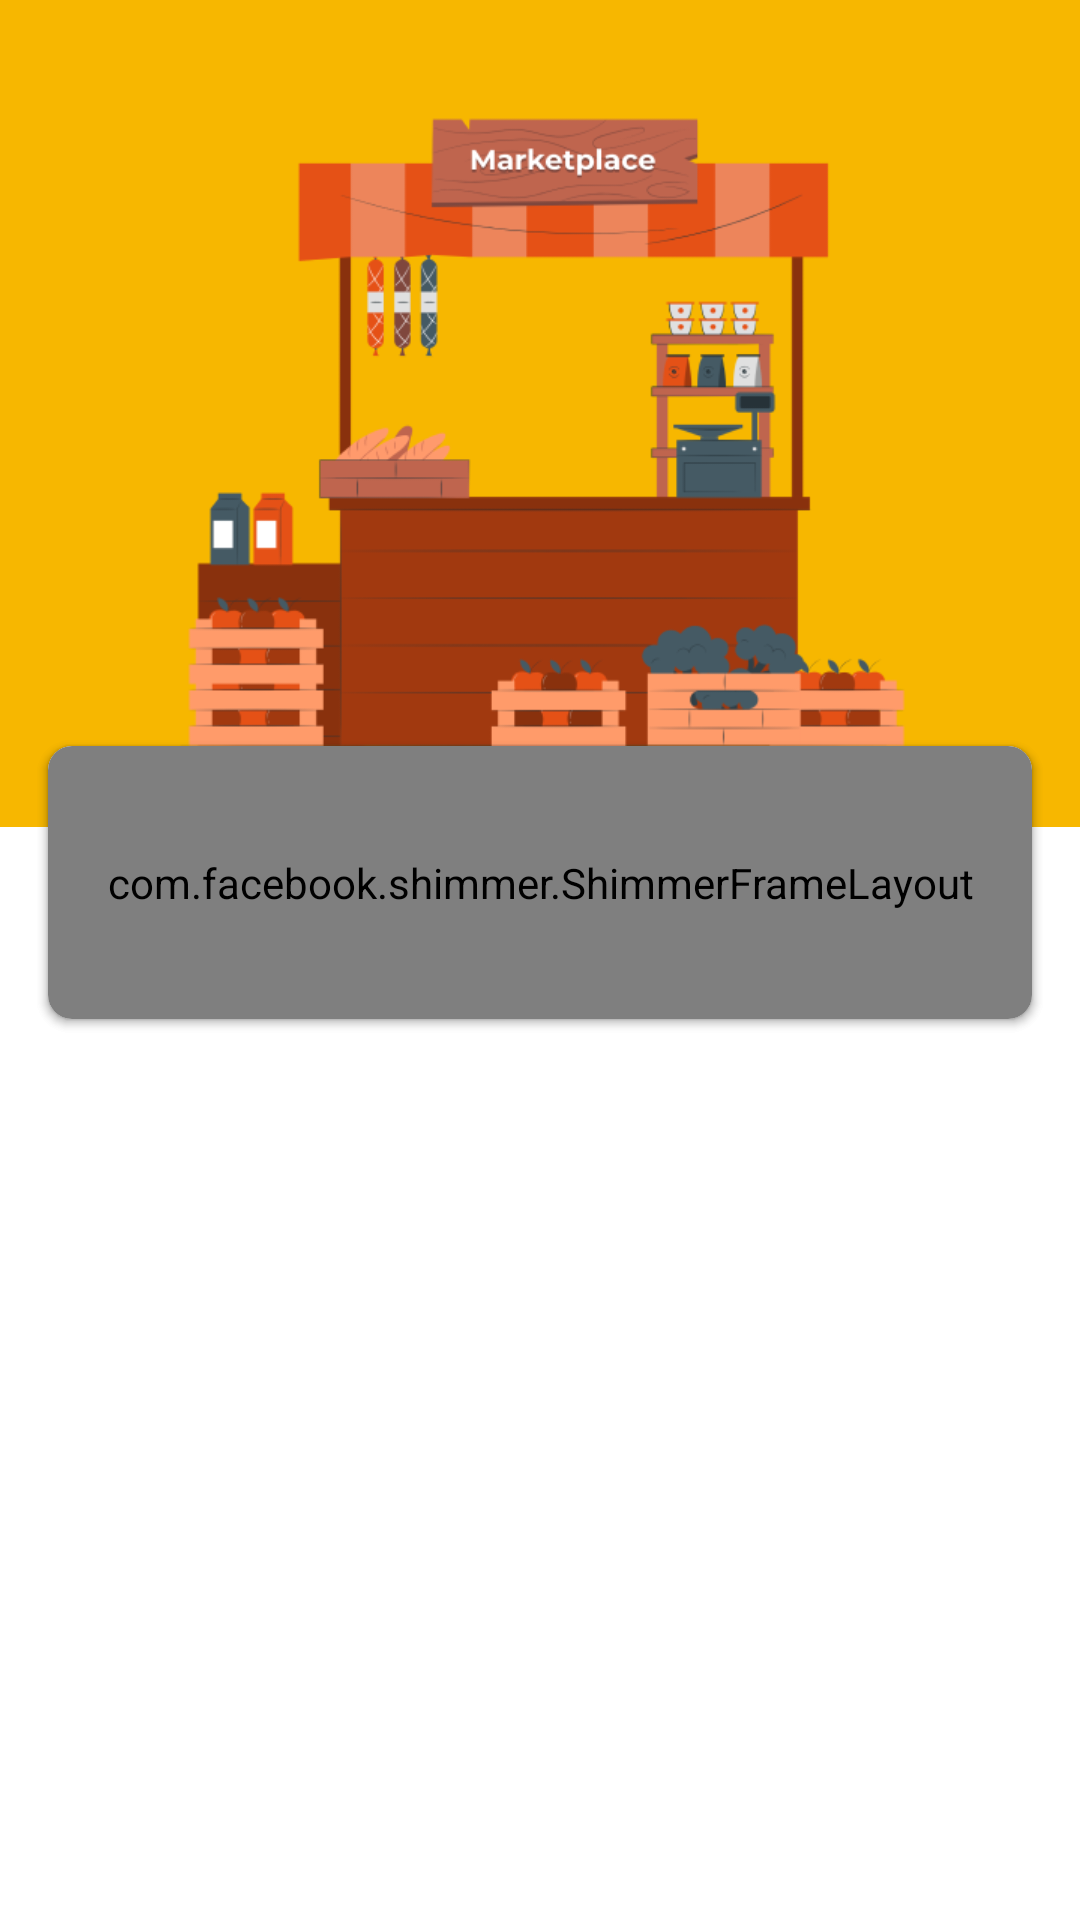

Here is an Android app screen rendered from its layout file. Give the layout XML and the strings, colors and styles it references.
<!-- AndroidManifest.xml: application theme Theme.KelilinkSeller -->
<!-- res/layout/fragment_store.xml -->
<?xml version="1.0" encoding="utf-8"?>
<ScrollView xmlns:android="http://schemas.android.com/apk/res/android"
    xmlns:tools="http://schemas.android.com/tools"
    android:layout_width="match_parent"
    android:layout_height="match_parent"
    xmlns:app="http://schemas.android.com/apk/res-auto"
    tools:context=".features.store.StoreFragment">

    <androidx.constraintlayout.widget.ConstraintLayout
        android:layout_width="match_parent"
        android:layout_height="wrap_content">

        <ImageView
            android:id="@+id/s_background"
            android:layout_width="match_parent"
            android:layout_height="0dp"
            android:background="@color/yellow"
            android:layout_marginBottom="@dimen/margin_layout_extra"
            app:layout_constraintBottom_toBottomOf="@+id/cardView"
            app:layout_constraintTop_toTopOf="parent"
            tools:ignore="ContentDescription" />

        <ImageView
            android:id="@+id/s_iv_illustration"
            android:layout_width="wrap_content"
            android:layout_height="wrap_content"
            android:layout_marginTop="@dimen/margin_layout_more"
            android:src="@drawable/marketplace"
            app:layout_constraintEnd_toEndOf="parent"
            app:layout_constraintStart_toStartOf="parent"
            app:layout_constraintTop_toTopOf="parent"
            tools:ignore="ContentDescription" />

        <androidx.constraintlayout.widget.Guideline
            android:id="@+id/guideline6"
            android:layout_width="wrap_content"
            android:layout_height="wrap_content"
            android:orientation="horizontal"
            app:layout_constraintGuide_begin="219dp" />

        <androidx.cardview.widget.CardView
            android:id="@+id/cardView"
            android:layout_width="match_parent"
            android:layout_height="wrap_content"
            android:layout_marginHorizontal="@dimen/margin_layout"
            app:cardCornerRadius="@dimen/corner_button"
            app:layout_constraintTop_toBottomOf="@+id/s_iv_illustration">

            <androidx.constraintlayout.widget.ConstraintLayout
                android:layout_width="match_parent"
                android:layout_height="wrap_content"
                android:padding="@dimen/margin_component_more">

                <androidx.constraintlayout.widget.Guideline
                    android:id="@+id/s_guideline"
                    android:layout_width="wrap_content"
                    android:layout_height="wrap_content"
                    android:orientation="vertical"
                    app:layout_constraintGuide_percent="0.75"/>

                <TextView
                    android:id="@+id/textView7"
                    style="@style/TextAppearance.KelilinkSeller.Body1"
                    android:layout_width="wrap_content"
                    android:layout_height="wrap_content"
                    android:text="@string/title_store_status"
                    android:textStyle="bold"
                    app:layout_constraintStart_toStartOf="parent"
                    app:layout_constraintTop_toTopOf="parent"
                    tools:ignore="TextContrastCheck" />

                <TextView
                    android:id="@+id/s_tv_state"
                    style="@style/TextAppearance.KelilinkSeller.Body2"
                    android:layout_width="0dp"
                    android:layout_height="wrap_content"
                    android:layout_marginEnd="@dimen/margin_component_more"
                    android:layout_marginTop="@dimen/margin_component"
                    app:layout_constraintEnd_toStartOf="@+id/s_guideline"
                    app:layout_constraintStart_toStartOf="parent"
                    app:layout_constraintTop_toBottomOf="@+id/textView7" />

                <com.google.android.material.button.MaterialButton
                    android:id="@+id/s_btn_work_open"
                    style="@style/Widget.KelilinkSeller.Button.Green"
                    android:layout_width="wrap_content"
                    android:layout_height="wrap_content"
                    android:text="@string/btn_open"
                    app:layout_constraintBottom_toBottomOf="parent"
                    app:layout_constraintEnd_toEndOf="parent"
                    app:layout_constraintTop_toBottomOf="@+id/textView7" />

                <com.google.android.material.button.MaterialButton
                    android:id="@+id/s_btn_work_close"
                    style="@style/Widget.KelilinkSeller.Button.Red"
                    android:layout_width="wrap_content"
                    android:layout_height="wrap_content"
                    android:text="@string/btn_closed"
                    android:visibility="invisible"
                    app:layout_constraintBottom_toBottomOf="parent"
                    app:layout_constraintEnd_toEndOf="parent"
                    app:layout_constraintTop_toBottomOf="@+id/textView7" />

            </androidx.constraintlayout.widget.ConstraintLayout>

        </androidx.cardview.widget.CardView>

        <include
            android:id="@+id/s_loading"
            layout="@layout/plceholder_store_card"
            android:layout_width="0dp"
            android:layout_height="0dp"
            app:layout_constraintBottom_toBottomOf="@+id/cardView"
            app:layout_constraintEnd_toEndOf="@+id/cardView"
            app:layout_constraintStart_toStartOf="@+id/cardView"
            app:layout_constraintTop_toBottomOf="@+id/s_iv_illustration" />

        <androidx.recyclerview.widget.RecyclerView
            android:id="@+id/s_rv_store_menu"
            android:layout_width="match_parent"
            android:layout_height="wrap_content"
            android:layout_marginHorizontal="@dimen/margin_layout"
            android:layout_marginTop="@dimen/margin_layout_more"
            app:layout_constraintTop_toBottomOf="@+id/cardView" />


    </androidx.constraintlayout.widget.ConstraintLayout>

</ScrollView>
<!-- res/layout/plceholder_store_card.xml (included above) -->
<?xml version="1.0" encoding="utf-8"?>
<androidx.cardview.widget.CardView xmlns:android="http://schemas.android.com/apk/res/android"
    android:layout_width="match_parent"
    android:layout_height="wrap_content"
    xmlns:app="http://schemas.android.com/apk/res-auto"
    android:layout_marginHorizontal="@dimen/margin_layout"
    app:cardCornerRadius="@dimen/corner_button">

    <com.facebook.shimmer.ShimmerFrameLayout
        android:layout_width="match_parent"
        android:layout_height="match_parent">

        <androidx.constraintlayout.widget.ConstraintLayout
            android:layout_width="match_parent"
            android:layout_height="wrap_content"
            android:padding="@dimen/margin_component_more"
            app:layout_constraintTop_toTopOf="parent">

            <TextView
                android:id="@+id/textView7"
                style="@style/TextAppearance.KelilinkSeller.Body1"
                android:layout_width="200dp"
                android:layout_height="wrap_content"
                android:background="@drawable/shimmer_placeholder"
                android:textStyle="bold"
                app:layout_constraintStart_toStartOf="parent"
                app:layout_constraintTop_toTopOf="parent" />

            <TextView
                android:id="@+id/s_tv_state"
                style="@style/TextAppearance.KelilinkSeller.Body2"
                android:layout_width="250dp"
                android:layout_height="wrap_content"
                android:layout_marginTop="@dimen/margin_component"
                android:layout_marginEnd="@dimen/margin_component_more"
                android:background="@drawable/shimmer_placeholder"
                app:layout_constraintStart_toStartOf="parent"
                app:layout_constraintTop_toBottomOf="@+id/textView7" />

        </androidx.constraintlayout.widget.ConstraintLayout>

    </com.facebook.shimmer.ShimmerFrameLayout>

</androidx.cardview.widget.CardView>
<!-- resources referenced by this layout -->
<resources>
  <color name="yellow">#F7B700</color>
  <dimen name="corner_button">8dp</dimen>
  <dimen name="margin_component">8dp</dimen>
  <dimen name="margin_component_more">12dp</dimen>
  <dimen name="margin_layout">16dp</dimen>
  <dimen name="margin_layout_extra">64dp</dimen>
  <dimen name="margin_layout_more">32dp</dimen>
  <string name="btn_closed">Tutup</string>
  <string name="btn_open">Buka</string>
  <string name="title_store_status">Status Jualan</string>
  <style name="TextAppearance.KelilinkSeller.Body1" parent="TextAppearance.MaterialComponents.Body1">
          <item name="android:textColor">@color/black</item>
          <item name="android:includeFontPadding">false</item>
      </style>
  <style name="TextAppearance.KelilinkSeller.Body2" parent="TextAppearance.MaterialComponents.Body2">
          <item name="android:textColor">@color/black</item>
          <item name="android:includeFontPadding">false</item>
      </style>
  <style name="Widget.KelilinkSeller.Button.Green" parent="Widget.MaterialComponents.Button">
          <item name="android:backgroundTint">@color/green</item>
          <item name="android:textAppearance">@style/TextAppearance.KelilinkSeller.Button</item>
          <item name="android:textAllCaps">false</item>
          <item name="cornerRadius">8dp</item>
      </style>
  <style name="Widget.KelilinkSeller.Button.Red" parent="Widget.MaterialComponents.Button">
          <item name="android:backgroundTint">@color/red</item>
          <item name="android:textAppearance">@style/TextAppearance.KelilinkSeller.Button</item>
          <item name="android:textAllCaps">false</item>
          <item name="cornerRadius">8dp</item>
      </style>
  <color name="black">#221E1F</color>
  <color name="green">#00D115</color>
  <style name="TextAppearance.KelilinkSeller.Button" parent="TextAppearance.MaterialComponents.Button">
          <item name="android:textSize">14sp</item>
          <item name="android:textAllCaps">false</item>
          <item name="android:includeFontPadding">false</item>
      </style>
  <color name="red">#DD2C00</color>
  <color name="orange">#DD2C00</color>
  <color name="white">#FFFFFFFF</color>
  <style name="Widget.KelilinkSeller.EditText" parent="Widget.AppCompat.EditText">
          <item name="android:background">@drawable/bg_edit_text</item>
          <item name="android:textAppearance">@style/TextAppearance.KelilinkSeller.Body1</item>
      </style>
  <style name="ToolbarTheme" parent="Widget.AppCompat.Toolbar">
          <item name="android:textColor">@color/black</item>
          <item name="elevation">0dp</item>
      </style>
  <style name="TabTheme" parent="Widget.MaterialComponents.TabLayout">
          <item name="tabMode">scrollable</item>
          <item name="tabTextColor">@color/black</item>
          <item name="tabTextAppearance">@style/TextAppearance.KelilinkSeller.Button</item>
          <item name="android:textAllCaps">false</item>
          <item name="textAllCaps">false</item>
          <item name="tabIndicatorColor">@color/orange</item>
      </style>
  <style name="MaterialAlertDialog.KelilinkSeller.Title.Text" parent="MaterialAlertDialog.MaterialComponents.Title.Text">
          <item name="android:textAppearance">@style/TextAppearance.KelilinkSeller.Heading6</item>
      </style>
  <style name="MaterialAlertDialog.KelilinkSeller.Body.Text" parent="TextAppearance.MaterialComponents.Subtitle1">
          <item name="android:textAppearance">@style/TextAppearance.KelilinkSeller.Body1</item>
      </style>
  <style name="Widget.KellilinkSeller.Button.Dialog" parent="Widget.MaterialComponents.Button.TextButton.Dialog">
          <item name="android:textAllCaps">false</item>
      </style>
  <style name="TextAppearance.KelilinkSeller.Heading6" parent="TextAppearance.MaterialComponents.Headline6">
          <item name="android:textColor">@color/black</item>
          <item name="android:textSize">20sp</item>
          <item name="android:includeFontPadding">false</item>
      </style>
</resources>
